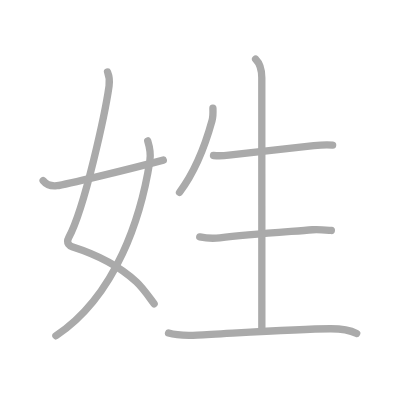
t = 0.00 s
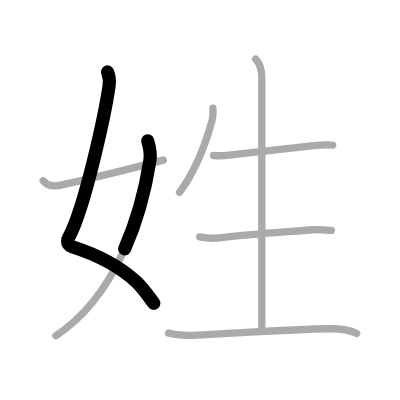
t = 1.50 s
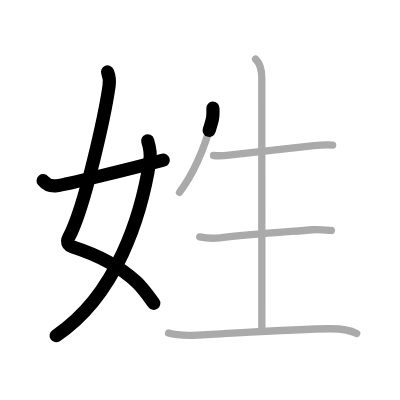
t = 3.25 s
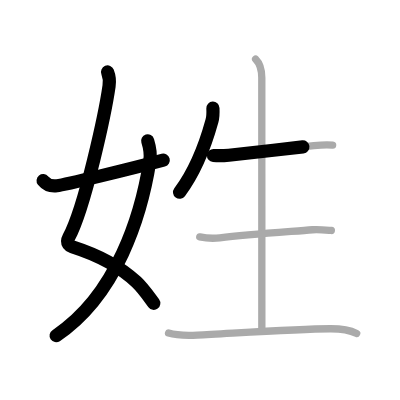
t = 4.75 s
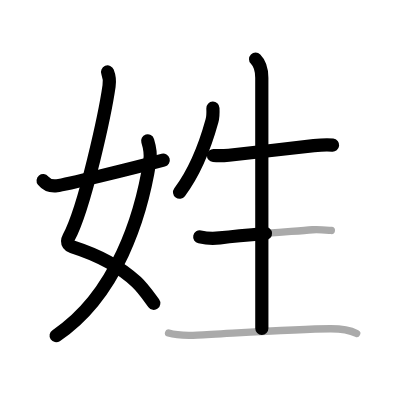
t = 6.50 s
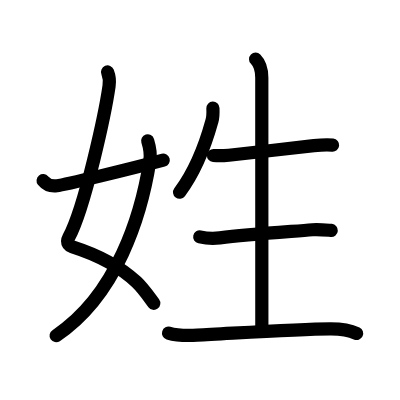
t = 8.00 s

The animated SVG that drew these frames (rendered in a browser with its animation timeline set to each time). Animation: 8 SMIL elements (animate=8); one cycle of 8.00 s.

<?xml version="1.0" standalone="no"?>
<!DOCTYPE svg PUBLIC "-//W3C//DTD SVG 1.1//EN"   "http://www.w3.org/Graphics/SVG/1.1/DTD/svg11.dtd">
<svg width="400px" height="400px"  version="1.1" xmlns="http://www.w3.org/2000/svg">
  <defs>
    <marker id="Triangle" viewBox="0 0 10 10" refX="0" refY="5" markerUnits="strokeWidth" markerWidth="3" style="stroke-opacity:0%;fill:#aaaaaa;" markerHeight="2" orient="auto">
      <path d="M 0 0 L 10 5 L 0 10 z" />
    </marker>
    
    <marker id="Arrow" viewBox="0 0 10 10" refX="5" refY="5" markerUnits="strokeWidth" markerWidth="1.8" style="stroke-opacity:0%;fill:#770000;" markerHeight="2" orient="auto">
      <path d="M 0 4 L 6 4 L 4 1 L 10 5 L 4 9 L 6 6 L 0 6 z" />
        <circle cx="5" cy="5" r="5" />
      </marker>
    
    <marker id="TriangleRed" viewBox="0 0 10 10" refX="0" refY="5" markerUnits="strokeWidth" markerWidth="3" style="stroke-opacity:0%;fill:#CC0000;" markerHeight="2" orient="auto">
      <path d="M 0 0 L 10 5 L 0 10 z" />
    </marker>
    
    <marker id="ArrowRed" viewBox="0 0 10 10" refX="5" refY="5" markerUnits="strokeWidth" markerWidth="1.8" style="stroke-opacity:0%;fill:#CC0000;" markerHeight="2" orient="auto">
      <path d="M 0 4 L 6 4 L 4 1 L 10 5 L 4 9 L 6 6 L 0 6 z" />
        <circle cx="5" cy="5" r="5" />
      </marker>
    
  </defs>
  
  <path style="fill:#ffffff; fill-opacity:100%; fill-rule:evenodd; stroke-width:0;" d="M 0 0 L 400px 0 L 400px 400px L 0 400px L 0 0" />

  <g transform="scale(3.6697247706422 3.6697247706422)">
<path style="fill:none; fill-opacity:0%; fill-rule:evenodd; stroke:#aaaaaa; stroke-opacity:100%; stroke-width: 1.5pt; stroke-linejoin:round; stroke-linecap:round;" d="M29.31 19.62c0.4 1 0.62 2.38 0.41 3.82c-1.01 7.08-6.53 32.99-10.98 41.27c-0.91 1.7 0.41 2.36 0.91 2.52c6.93 2.21 12.86 5.23 17.52 9.59c1.85 1.73 3.29 3.89 4.83 5.96"></path>
<path style="fill:none; fill-opacity:0%; fill-rule:evenodd; stroke:#aaaaaa; stroke-opacity:100%; stroke-width: 1.5pt; stroke-linejoin:round; stroke-linecap:round;" d="M40.25 38.39c0.5 1.61 0.88 3.59 0.59 5.43c-2.32 14.84-9.01 36.63-25.6 47.68"></path>
<path style="fill:none; fill-opacity:0%; fill-rule:evenodd; stroke:#aaaaaa; stroke-opacity:100%; stroke-width: 1.5pt; stroke-linejoin:round; stroke-linecap:round;" d="M11.75 49.22c0.75 0.94 1.75 1.62 3.75 1.39c2.15-0.24 20.09-4.6 29-6.98"></path>
<path style="fill:none; fill-opacity:0%; fill-rule:evenodd; stroke:#aaaaaa; stroke-opacity:100%; stroke-width: 1.5pt; stroke-linejoin:round; stroke-linecap:round;" d="M58.02 29.49c0.05 1.16 0.06 2.29-0.25 3.42c-1.64 5.97-4.63 13.87-8.85 19.5"></path>
<path style="fill:none; fill-opacity:0%; fill-rule:evenodd; stroke:#aaaaaa; stroke-opacity:100%; stroke-width: 1.5pt; stroke-linejoin:round; stroke-linecap:round;" d="M58.18 42.37c1.57 0.13 2.88 0.06 4.18-0.08c5.37-0.56 17-1.93 23.16-2.6c1.83-0.2 3.32-0.35 5.12-0.15"></path>
<path style="fill:none; fill-opacity:0%; fill-rule:evenodd; stroke:#aaaaaa; stroke-opacity:100%; stroke-width: 1.5pt; stroke-linejoin:round; stroke-linecap:round;" d="M69.65 16.13c1.11 1.11 1.69 2.74 1.69 5.09c0 1.03 0.01 58.9 0.01 68.27"></path>
<path style="fill:none; fill-opacity:0%; fill-rule:evenodd; stroke:#aaaaaa; stroke-opacity:100%; stroke-width: 1.5pt; stroke-linejoin:round; stroke-linecap:round;" d="M54.43 64.55c2.07 0.45 3.85 0.46 5.46 0.27c7.87-0.94 19-1.69 25.26-2.22c1.63-0.14 3.5 0.06 5.14 0.2"></path>
<path style="fill:none; fill-opacity:0%; fill-rule:evenodd; stroke:#aaaaaa; stroke-opacity:100%; stroke-width: 1.5pt; stroke-linejoin:round; stroke-linecap:round;" d="M45.93 90.76c2.58 0.79 5.18 0.7 7.82 0.57c9.4-0.47 27-1.71 36.27-1.74c2.55-0.01 4.8 0.12 7.18 1.28"></path>

<path style="fill:none; fill-opacity:0%; fill-rule:evenodd; stroke:#000000; stroke-opacity:100%; stroke-width: 2.7pt; stroke-linejoin:round; stroke-linecap:round;" d="M29.31 19.62c0.4 1 0.62 2.38 0.41 3.82c-1.01 7.08-6.53 32.99-10.98 41.27c-0.91 1.7 0.41 2.36 0.91 2.52c6.93 2.21 12.86 5.23 17.52 9.59c1.85 1.73 3.29 3.89 4.83 5.96" pathLength="100" stroke-dashoffset="100" stroke-dasharray="100 105"><animate id="dashAnim1" attributeName="stroke-dashoffset" from="100" to="0" dur="1s" calcMode="linear" fill="freeze"/></path>
<path style="fill:none; fill-opacity:0%; fill-rule:evenodd; stroke:#000000; stroke-opacity:100%; stroke-width: 2.7pt; stroke-linejoin:round; stroke-linecap:round;" d="M40.25 38.39c0.5 1.61 0.88 3.59 0.59 5.43c-2.32 14.84-9.01 36.63-25.6 47.68" pathLength="100" stroke-dashoffset="100" stroke-dasharray="100 105"><animate id="dashAnim2" attributeName="stroke-dashoffset" from="100" to="0" dur="1s" calcMode="linear" begin="dashAnim1.end" fill="freeze"/></path>
<path style="fill:none; fill-opacity:0%; fill-rule:evenodd; stroke:#000000; stroke-opacity:100%; stroke-width: 2.7pt; stroke-linejoin:round; stroke-linecap:round;" d="M11.75 49.22c0.75 0.94 1.75 1.62 3.75 1.39c2.15-0.24 20.09-4.6 29-6.98" pathLength="100" stroke-dashoffset="100" stroke-dasharray="100 105"><animate id="dashAnim3" attributeName="stroke-dashoffset" from="100" to="0" dur="1s" calcMode="linear" begin="dashAnim2.end" fill="freeze"/></path>
<path style="fill:none; fill-opacity:0%; fill-rule:evenodd; stroke:#000000; stroke-opacity:100%; stroke-width: 2.7pt; stroke-linejoin:round; stroke-linecap:round;" d="M58.02 29.49c0.05 1.16 0.06 2.29-0.25 3.42c-1.64 5.97-4.63 13.87-8.85 19.5" pathLength="100" stroke-dashoffset="100" stroke-dasharray="100 105"><animate id="dashAnim4" attributeName="stroke-dashoffset" from="100" to="0" dur="1s" calcMode="linear" begin="dashAnim3.end" fill="freeze"/></path>
<path style="fill:none; fill-opacity:0%; fill-rule:evenodd; stroke:#000000; stroke-opacity:100%; stroke-width: 2.7pt; stroke-linejoin:round; stroke-linecap:round;" d="M58.18 42.37c1.57 0.13 2.88 0.06 4.18-0.08c5.37-0.56 17-1.93 23.16-2.6c1.83-0.2 3.32-0.35 5.12-0.15" pathLength="100" stroke-dashoffset="100" stroke-dasharray="100 105"><animate id="dashAnim5" attributeName="stroke-dashoffset" from="100" to="0" dur="1s" calcMode="linear" begin="dashAnim4.end" fill="freeze"/></path>
<path style="fill:none; fill-opacity:0%; fill-rule:evenodd; stroke:#000000; stroke-opacity:100%; stroke-width: 2.7pt; stroke-linejoin:round; stroke-linecap:round;" d="M69.65 16.13c1.11 1.11 1.69 2.74 1.69 5.09c0 1.03 0.01 58.9 0.01 68.27" pathLength="100" stroke-dashoffset="100" stroke-dasharray="100 105"><animate id="dashAnim6" attributeName="stroke-dashoffset" from="100" to="0" dur="1s" calcMode="linear" begin="dashAnim5.end" fill="freeze"/></path>
<path style="fill:none; fill-opacity:0%; fill-rule:evenodd; stroke:#000000; stroke-opacity:100%; stroke-width: 2.7pt; stroke-linejoin:round; stroke-linecap:round;" d="M54.43 64.55c2.07 0.45 3.85 0.46 5.46 0.27c7.87-0.94 19-1.69 25.26-2.22c1.63-0.14 3.5 0.06 5.14 0.2" pathLength="100" stroke-dashoffset="100" stroke-dasharray="100 105"><animate id="dashAnim7" attributeName="stroke-dashoffset" from="100" to="0" dur="1s" calcMode="linear" begin="dashAnim6.end" fill="freeze"/></path>
<path style="fill:none; fill-opacity:0%; fill-rule:evenodd; stroke:#000000; stroke-opacity:100%; stroke-width: 2.7pt; stroke-linejoin:round; stroke-linecap:round;" d="M45.93 90.76c2.58 0.79 5.18 0.7 7.82 0.57c9.4-0.47 27-1.71 36.27-1.74c2.55-0.01 4.8 0.12 7.18 1.28" pathLength="100" stroke-dashoffset="100" stroke-dasharray="100 105"><animate id="dashAnim8" attributeName="stroke-dashoffset" from="100" to="0" dur="1s" calcMode="linear" begin="dashAnim7.end" fill="freeze"/></path>

</g>

</svg>  
          
